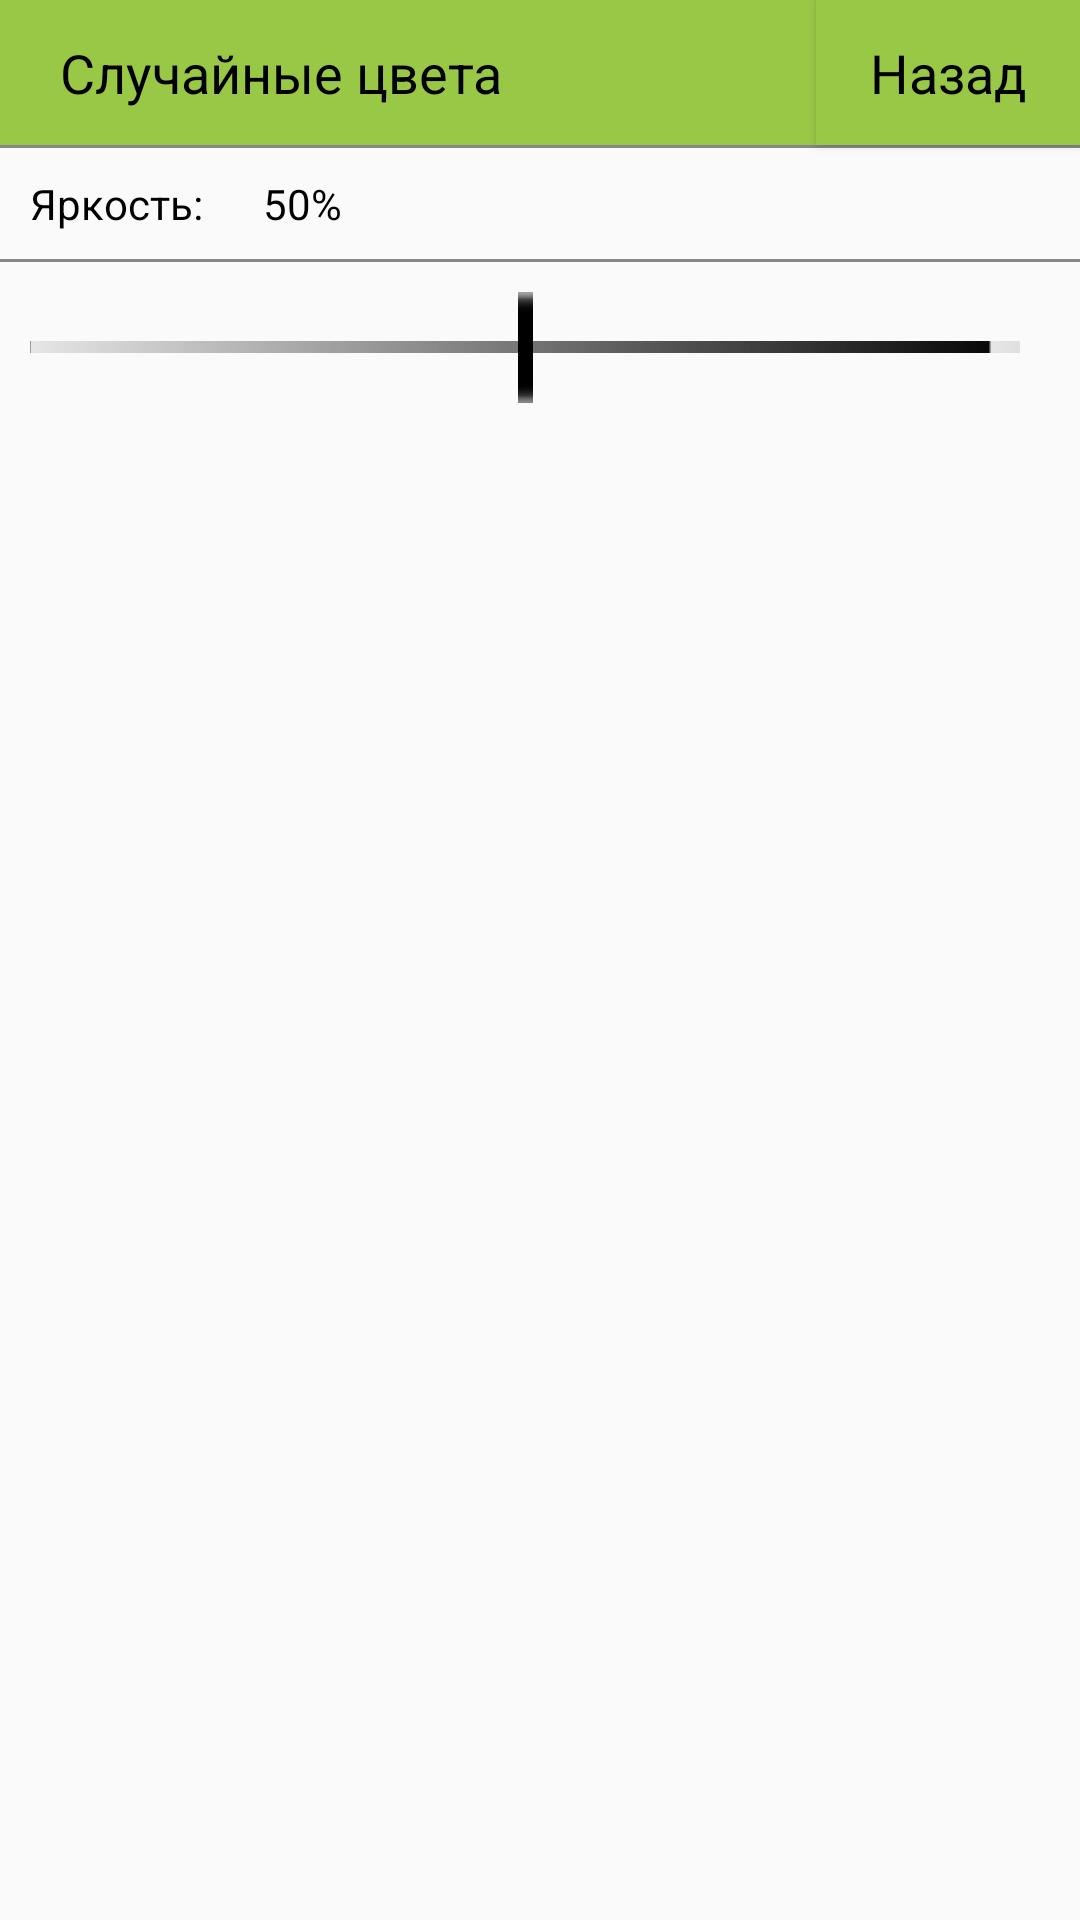

The Android layout XML behind this screen, and the referenced resources:
<!-- AndroidManifest.xml: application theme AppTheme -->
<!-- res/layout/activity_random_color.xml -->
<?xml version="1.0" encoding="utf-8"?>
<RelativeLayout xmlns:android="http://schemas.android.com/apk/res/android"
    xmlns:tools="http://schemas.android.com/tools"
    android:layout_width="match_parent"
    android:layout_height="match_parent"

    android:orientation="vertical"
    android:screenOrientation="portrait"
    tools:context=".RandomColor">

    <Button
        android:id="@+id/btnBack"
        android:background="#99C847"
        android:layout_width="wrap_content"
        android:layout_height="wrap_content"
        android:paddingTop="12dp"
        android:paddingBottom="12dp"
        android:layout_alignParentRight="true"
        android:text="Назад"
        android:textAppearance="?android:attr/textAppearanceMedium"
        android:textColor="#000000" />

    <TextView
        android:id="@+id/txtRandomColor"
        android:background="#99C847"
        android:layout_width="match_parent"
        android:layout_height="wrap_content"
        android:paddingLeft="20dp"
        android:paddingTop="12dp"
        android:paddingBottom="12dp"
        android:layout_toLeftOf="@id/btnBack"
        android:text="Случайные цвета"
        android:textAppearance="?android:attr/textAppearanceMedium"
        android:textColor="#000000" />

    <TextView
        android:id="@+id/txtBrightness"
        android:layout_width="wrap_content"
        android:layout_height="wrap_content"
        android:layout_below="@+id/txtRandomColor"
        android:layout_marginTop="0dp"
        android:background="@drawable/bordertopbottom"
        android:padding="10dp"
        android:paddingLeft="5dp"
        android:text="Яркость:"
        android:textAppearance="?android:attr/textAppearanceSmall"
        android:textColor="#000000" />



    <TextView
        android:id="@+id/textPerBrightness"
        android:background="@drawable/bordertopbottom"
        android:layout_width="match_parent"
        android:layout_height="wrap_content"
        android:padding="10dp"
        android:paddingLeft="5dp"
        android:textColor="#000000"
        android:layout_below="@+id/txtRandomColor"
        android:layout_toRightOf="@+id/txtBrightness"
        android:text="50%"
        android:textAppearance="?android:attr/textAppearanceSmall"/>

    <SeekBar
        android:id="@+id/seekBarBrightness"
        android:layout_width="350dp"
        android:layout_height="wrap_content"
        android:max="128"
        android:padding="10dp"
        android:progress="64"
        android:progressDrawable="@drawable/seekbarprogress"
        android:thumb="@drawable/vertline"
        android:layout_below="@+id/txtBrightness"
        android:maxHeight="4dp" />


</RelativeLayout>
<!-- resources referenced by this layout -->
<resources>
  <!-- drawable bordertopbottom (drawable) -->
  <?xml version="1.0" encoding="utf-8"?>
  <layer-list xmlns:android="http://schemas.android.com/apk/res/android">
      <item android:top="-2dp" android:left="-2dp" android:right="-2dp">
          <shape android:shape="rectangle">
              <stroke android:width="1dp" android:color="#77000000" />
              <solid android:color="#00000000" />
          </shape>
      </item>
      <item android:bottom="-2dp" android:left="-2dp" android:right="-2dp">
          <shape android:shape="rectangle">
              <stroke android:width="1dp" android:color="#77000000" />
              <solid android:color="#00000000" />
          </shape>
      </item>
  </layer-list>
  <!-- drawable seekbarprogress: png bitmap (drawable, 2952 bytes) -->
  <!-- drawable vertline: png bitmap (drawable, 610 bytes) -->
  <style name="AppTheme" parent="Theme.AppCompat.Light.DarkActionBar">
          
          <item name="colorPrimary">#80B12C</item>
          <item name="colorPrimaryDark">#619A00</item>
          <item name="android:textColorPrimary">#C4F66F</item>
          <item name="android:navigationBarColor">#3A3A39</item>
      </style>
</resources>
